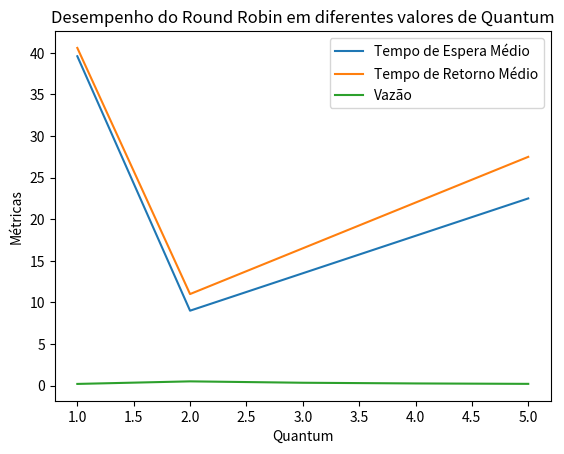

Recreate this plot in Python.
import random
import matplotlib.pyplot as plt

class Process:
    def __init__(self, process_id, burst_time):
        self.id = process_id
        self.burst_time = burst_time
        self.wait_time = 0
        self.turnaround_time = 0

def round_robin(processes, quantum):
    ready_queue = processes.copy()
    finished_queue = []
    current_time = 0

    while ready_queue:
        current_process = ready_queue.pop(0)
        current_process.burst_time -= quantum
        current_time += quantum

        if current_process.burst_time <= 0:
            current_process.wait_time = current_time - quantum
            current_process.turnaround_time = current_time
            finished_queue.append(current_process)
        else:
            ready_queue.append(current_process)

    return finished_queue

def calculate_metrics(processes):
    total_wait_time = 0
    total_turnaround_time = 0

    for process in processes:
        total_wait_time += process.wait_time
        total_turnaround_time += process.turnaround_time

    average_wait_time = total_wait_time / len(processes)
    average_turnaround_time = total_turnaround_time / len(processes)
    throughput = len(processes) / (processes[-1].turnaround_time)

    return average_wait_time, average_turnaround_time, throughput

def main():
    processes = [Process(i, random.randint(1, 10)) for i in range(10)]

    quantums = [1, 2, 3, 4, 5]
    wait_times = []
    turnaround_times = []
    throughputs = []

    for quantum in quantums:
        finished_queue = round_robin(processes, quantum)
        average_wait_time, average_turnaround_time, throughput = calculate_metrics(finished_queue)

        wait_times.append(average_wait_time)
        turnaround_times.append(average_turnaround_time)
        throughputs.append(throughput)

        print("Quantum = {}".format(quantum))
        for process in finished_queue:
            print("Processo {}: tempo de espera = {}, tempo de retorno = {}".format(process.id, process.wait_time, process.turnaround_time))

        print("Média de tempo de espera: {}".format(average_wait_time))
        print("Média de tempo de retorno: {}".format(average_turnaround_time))
        print("Vazão: {}".format(throughput))

    # Geração de gráficos
    plt.plot(quantums, wait_times, label='Tempo de Espera Médio')
    plt.plot(quantums, turnaround_times, label='Tempo de Retorno Médio')
    plt.plot(quantums, throughputs, label='Vazão')
    plt.xlabel('Quantum')
    plt.ylabel('Métricas')
    plt.title('Desempenho do Round Robin em diferentes valores de Quantum')
    plt.legend()
    plt.show()

if __name__ == "__main__":
    main()
